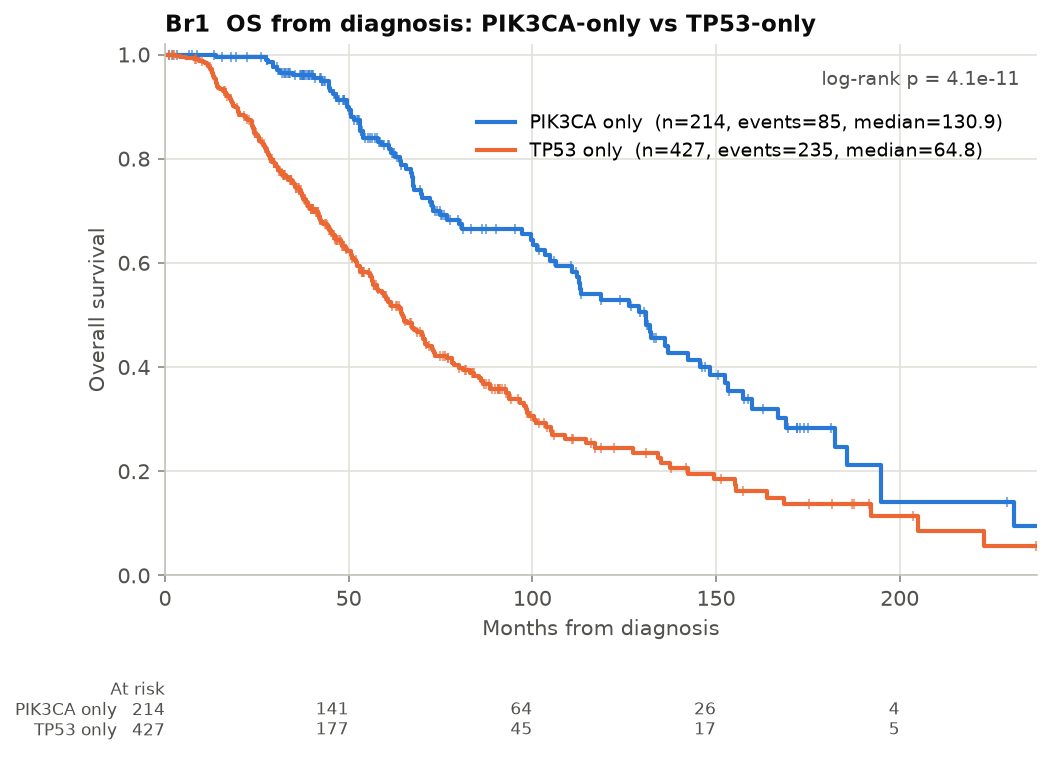

Values plotted in this chart, from the file beside it:
group, n, events, median_months, surv_1y, surv_2y, surv_5y, p_logrank, HR_LT_tp53_vs_pik3ca, HR_adj_subtype_stage_age, p_adj
PIK3CA only, 214, 85, 130.9, 1.0, 0.995, 0.826, 4.0776075003602336e-11, 2.155, 2.647, 6.928228390634528e-10
TP53 only, 427, 235, 64.8, 0.976, 0.86, 0.537, 4.0776075003602336e-11, 2.155, 2.647, 6.928228390634528e-10
